pico-8 play session: hold → + tap 🅾

[t = 1 s] hold → ~1s, tap 🅾 ~2×
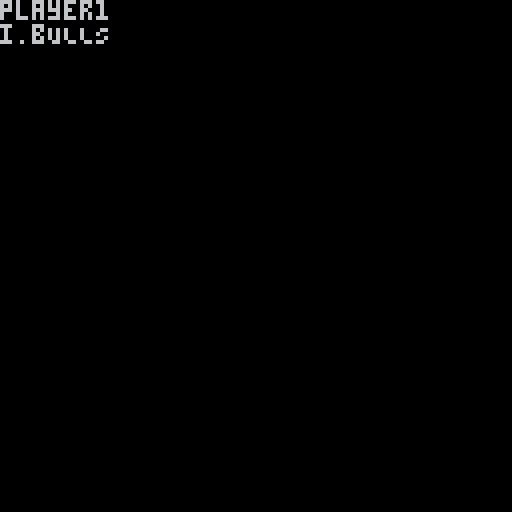

pico-8 cartridge
version 29
__lua__

npctypes={
	{
	 name="q.bALLE",
	 ac=0.01,
	 pow={0.95,2},
	},
	{
	 name="i.bULLS",
	 ac=0.005,
	 pow={1,1.2},
	 think={1.5,2.5}
	},
	{
	 name="nOKOI",
	 ac=0.02,
	 pow={0.5,2.0},
	 think={0.25,2.5},
	 rand=0.5,
	 ang=0
	},
	{
	 name="sPIDEY",
	 ac=0.0075,
	 pow={1,1.1},
	 think={2,3},
	 ang=-0.1
	},
	{
	 name="pkCYANIDE",
	 ac=0.01,
	 pow={1.5,2.5},
	 rand=0.015	 
	},
	{
	 name="jIGGS",
	 ac=0.015,
	 pow={1.5,2.0},
	 think={0.5,1},
	 rand=0.01
	},
	{
	 name="yOURYkIkI",
	 ac=0.0075,
	 pow={0.9,1.4},
	 ang=-1	 	 
	}
}

function _init()
  newgame(rnd(npctypes))
end

function _draw()
 cls()
 print(players[1].name)
 print(players[2].name)
end

function newgame(npc,npc2)
 players={
  {
  	name=npc2 and npc2.name or "player1",
  	ballct=0,
  	npc=npc2
  },
  {
   name=npc and npc.name or "player2",
   ballct=0,
   npc=npc
  }
 }

end
__gfx__
ff102030555555550000000000000000000000000000000000000000000000000000000000000000000000000000000000000000000000000000000000000000
__gff__
0001000000000000000000000000000000000000000000000000000000000000000000000000000000000000000000000000000000000000000000000000000000000000000000000000000000000000000000000000000000000000000000000000000000000000000000000000000000000000000000000000000000000000
0000000000000000000000000000000000000000000000000000000000000000000000000000000000000000000000000000000000000000000000000000000000000000000000000000000000000000000000000000000000000000000000000000000000000000000000000000000000000000000000000000000000000000
__map__
0100000000000000000000000000000000000000000000000000000000000000000000000000000000000000000000000000000000000000000000000000000000000000000000000000000000000000000000000000000000000000000000000000000000000000000000000000000000000000000000000000000000000000
